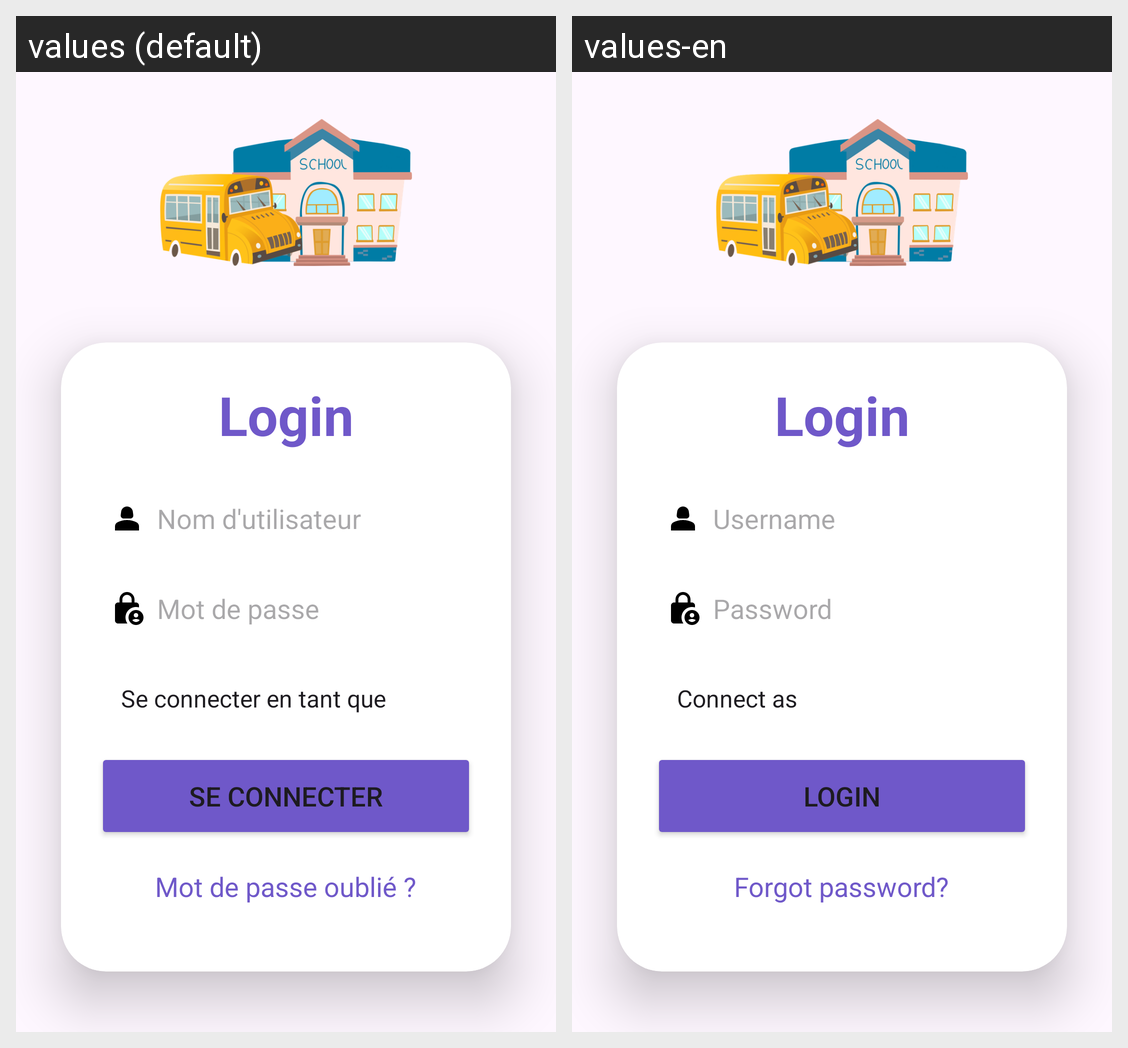

Translations of the strings shown on this Android screen, per locale in the grid:
Android screen res/layout/activity_login.xml rendered under 2 locales, left to right: values (default), values-en. Device: Nexus 5 (rendered at 1080×1920; each locale shown at half size, 540×960, under a caption strip naming it); theme Theme.Android_Front.
Strings drawn on this screen, with the default value and each locale's value (text and hints the layout hard-codes, and strings that could not be matched under every locale, appear in the picture but are not listed):

nom_utilisateur
  values: Nom d'utilisateur
  values-en: Username

Password
  values: Mot de passe
  values-en: Password

Login
  values: Se connecter
  values-en: Login

forgetpw
  values: Mot de passe oublié ?
  values-en: Forgot password?
